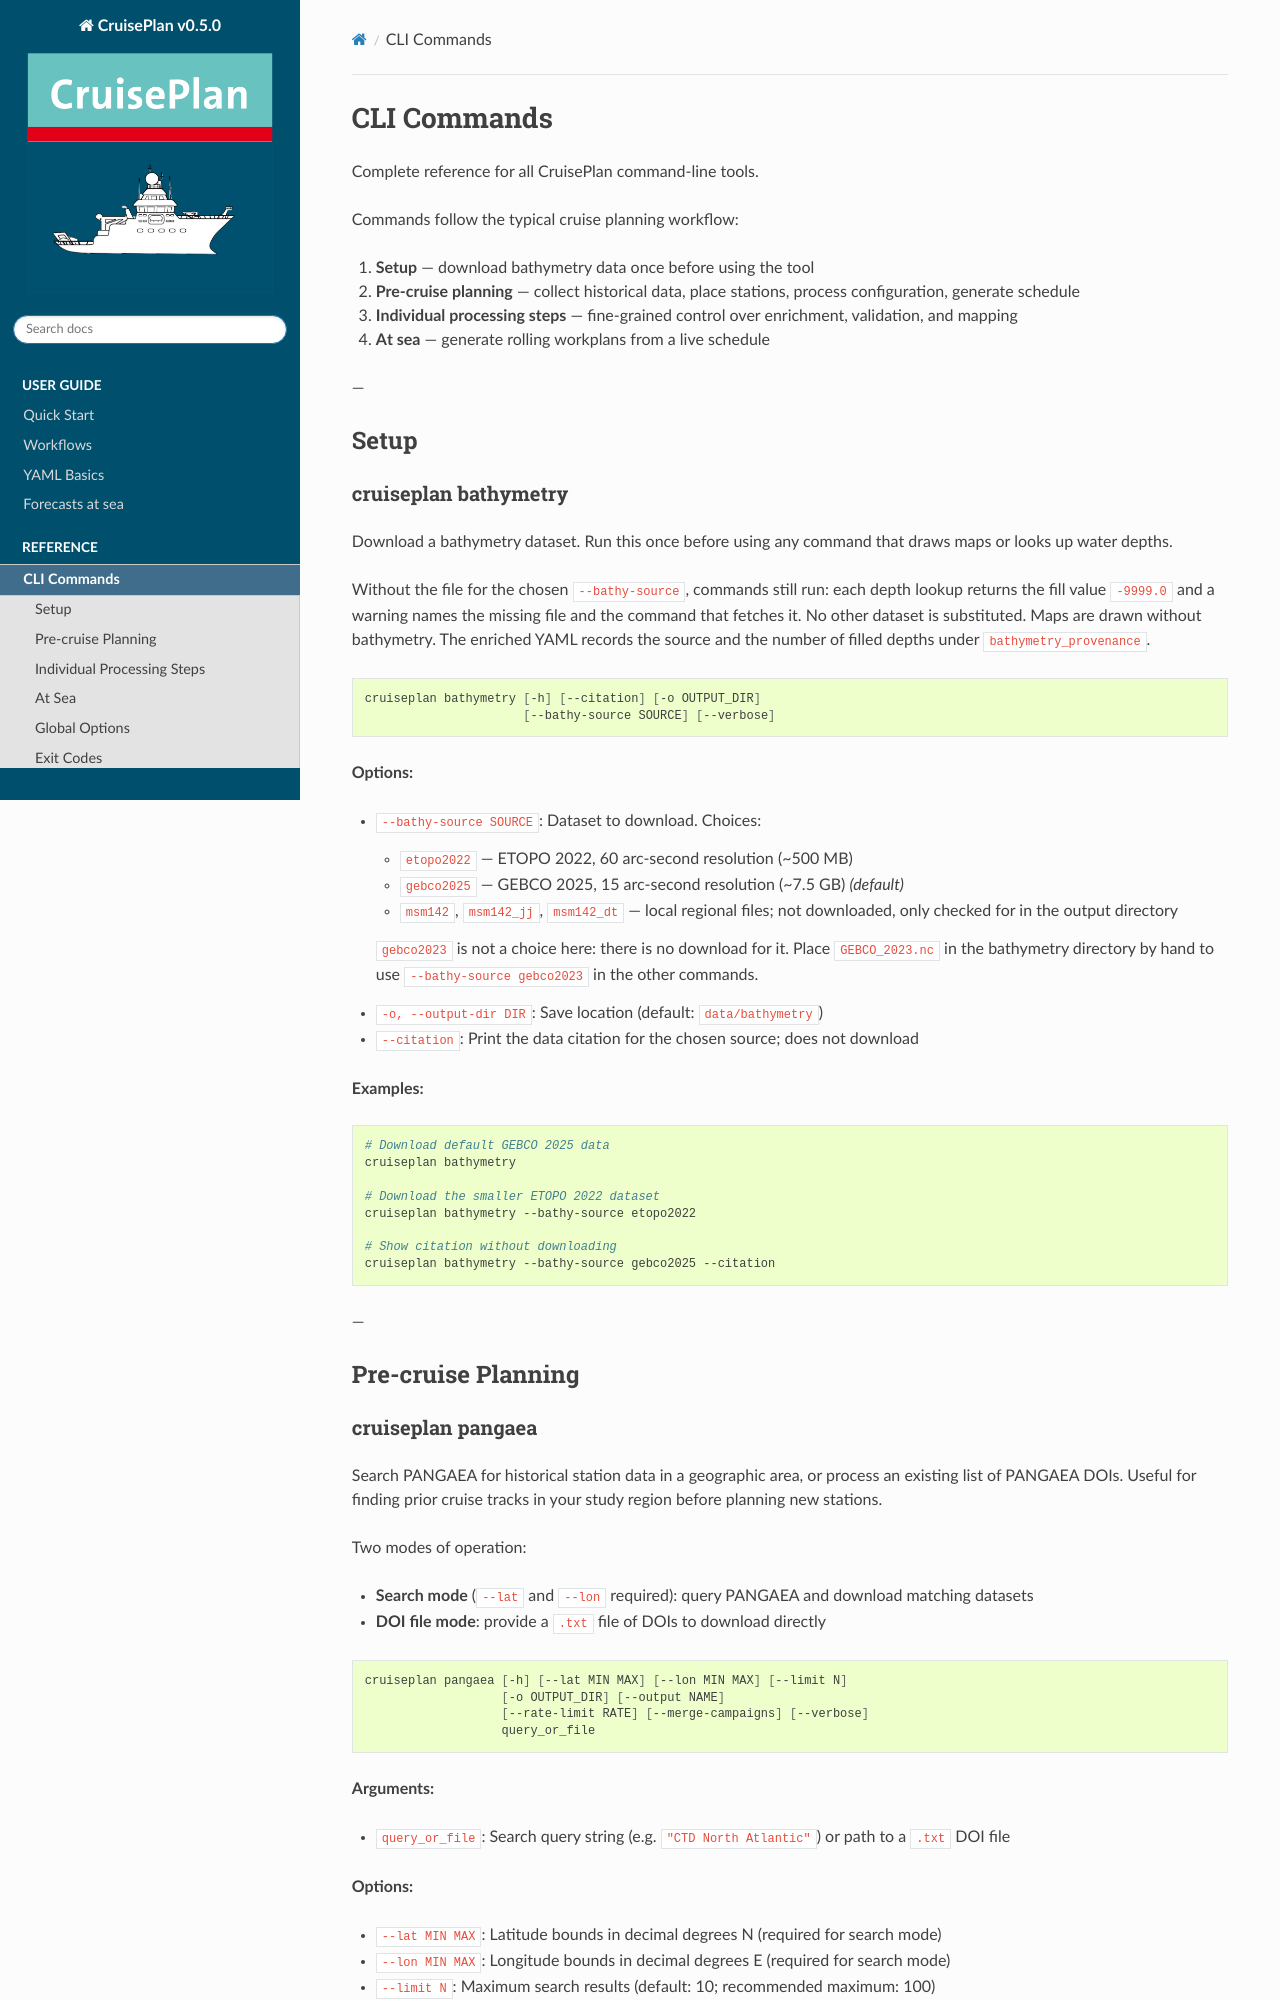

repository: ocean-uhh/cruiseplan · page: reference/cli-commands.html · generator: sphinx

============
CLI Commands
============

Complete reference for all CruisePlan command-line tools.

Commands follow the typical cruise planning workflow:

1. **Setup** — download bathymetry data once before using the tool
2. **Pre-cruise planning** — collect historical data, place stations, process configuration, generate schedule
3. **Individual processing steps** — fine-grained control over enrichment, validation, and mapping
4. **At sea** — generate rolling workplans from a live schedule

---

Setup
=====

cruiseplan bathymetry
---------------------

Download a bathymetry dataset. Run this once before using any command that
draws maps or looks up water depths.

Without the file for the chosen ``--bathy-source``, commands still run: each
depth lookup returns the fill value ``-9999.0`` and a warning names the missing
file and the command that fetches it. No other dataset is substituted. Maps are
drawn without bathymetry. The enriched YAML records the source and the number
of filled depths under ``bathymetry_provenance``.

.. code-block:: bash

   cruiseplan bathymetry [-h] [--citation] [-o OUTPUT_DIR]
                         [--bathy-source SOURCE] [--verbose]

**Options:**

- ``--bathy-source SOURCE``: Dataset to download. Choices:

  - ``etopo2022`` — ETOPO 2022, 60 arc-second resolution (~500 MB)
  - ``gebco2025`` — GEBCO 2025, 15 arc-second resolution (~7.5 GB) *(default)*
  - ``msm142``, ``msm142_jj``, ``msm142_dt`` — local regional files; not
    downloaded, only checked for in the output directory

  ``gebco2023`` is not a choice here: there is no download for it. Place
  ``GEBCO_2023.nc`` in the bathymetry directory by hand to use
  ``--bathy-source gebco2023`` in the other commands.

- ``-o, --output-dir DIR``: Save location (default: ``data/bathymetry``)
- ``--citation``: Print the data citation for the chosen source; does not download

**Examples:**

.. code-block:: bash

   # Download default GEBCO 2025 data
   cruiseplan bathymetry

   # Download the smaller ETOPO 2022 dataset
   cruiseplan bathymetry --bathy-source etopo2022

   # Show citation without downloading
   cruiseplan bathymetry --bathy-source gebco2025 --citation

---

Pre-cruise Planning
===================
